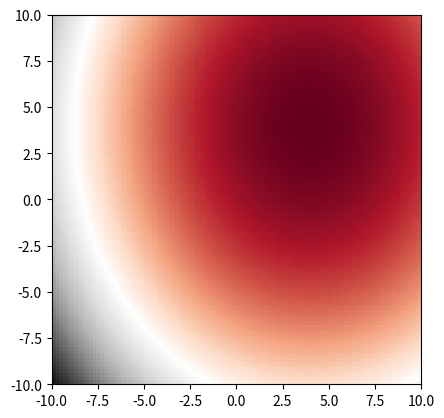

Generate this figure with matplotlib:
#!/usr/bin/env python3
# -*- coding: utf-8 -*-
"""
Created on Tue Mar  8 10:08:46 2022

[redacted]
"""


import numpy as np 

#%%
class image:
    
    ''' This class will find the brightest source in the image'''
    
    def __init__(self,array):
        self.array = array 
        self.base_arr = np.full(self.array.shape, 1, dtype=int)

    
        
    def find(self):
        Max = np.amax(self.array)
        location = np.where(self.array == Max)     
        return Max, location 

    
    def mask(self):
        x = self.find()[1][0]
        y = self.find()[1][1]
        
        for i in range(len(x)):
            self.array[x[i]][y[i]] = 0
        return 


#%%


class catalogue:
    
    def __init__(self,array):
        self.image = image(array)
        self.info = []
        
        
    def Next(self):
        x = self.image.find()
        self.info.append(x)
        self.image.mask()
        


# %%
new_array = np.random.randint(5, size=(5,3))

# print(new_array)
# Max = np.amax(new_array)
# print(Max)
# np.where(new_array == Max)
print(new_array)
A = image(new_array)
info = catalogue(new_array)
info.Next()
print(A.array)
info.Next()
print(A.array)
info.Next()
print(A.array)

#%%
from matplotlib import pyplot

x0 = 4; a = 5  # x center, half width                                       
y0 = 2; b = 3  # y center, half height                                      
x = np.linspace(-10, 10, 100)  # x values of interest
y = np.linspace(-5, 5, 100)[:,None]  # y values of interest, as a "column" array
ellipse = ((x-x0)/a)**2 + ((y-y0)/b)**2   # True for points inside the ellipse

pyplot.imshow(ellipse, extent=(-10, 10, -10, 10), origin="lower", cmap='RdGy')  # Plot